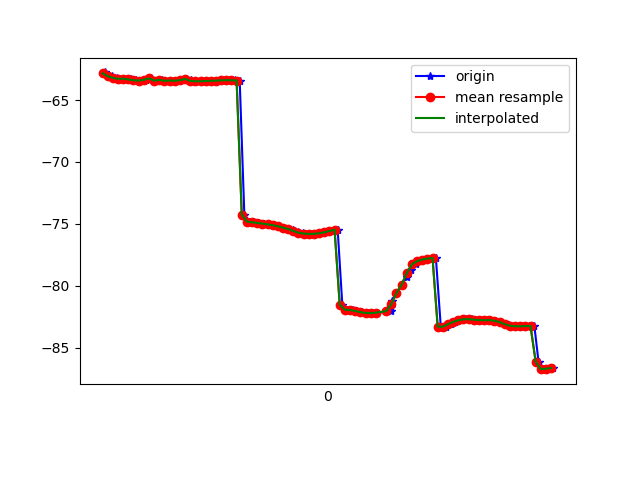

The data file committed next to this chart (first rows):
1618191253890, 886916836823300, -62.76752, 17.308268, 86.75897
1618191253895, 886916856054070, -62.91, 17.47, 87.86
1618191253917, 886916875284840, -63.07, 17.44, 87.04
1618191253935, 886916894515610, -63.2, 17.58, 87.89
1618191253954, 886916913746380, -63.28, 17.52, 87.11
1618191253973, 886916932977150, -63.27, 17.66, 87.85
1618191253992, 886916952207920, -63.33, 17.6, 87.07
1618191254011, 886916971438690, -63.4, 17.76, 87.81
1618191254032, 886916990669460, -63.43, 17.71, 86.94
1618191254050, 886917009900230, -63.36, 17.8, 87.63
1618191254068, 886917029131000, -63.25, 17.72, 87.59
1618191254087, 886917048361770, -63.43, 17.89, 87.08
1618191254110, 886917067592540, -63.37, 17.82, 86.82
1618191254125, 886917086823310, -63.44, 17.96, 87.05
1618191254145, 886917106054080, -63.42, 17.92, 86.68
1618191254165, 886917125284850, -63.44, 18.08, 87.39
1618191254183, 886917144515620, -63.4, 18.09, 86.86
1618191254201, 886917163746390, -63.29, 18.15, 87.49
1618191254224, 886917182977160, -63.4, 18.18, 86.42
1618191254239, 886917202207930, -63.5, 18.26, 85.82
1618191254259, 886917221438700, -63.48, 18.33, 86.07
1618191254279, 886917240669470, -63.48, 18.4, 86.05
1618191254298, 886917259900240, -63.46, 18.44, 86.03
1618191254316, 886917279131010, -63.44, 18.49, 86.03
1618191254335, 886917298361780, -63.43, 18.53, 86.03
1618191254355, 886917317592550, -63.41, 18.58, 86.03
1618191254373, 886917336823320, -63.39, 18.62, 86.04
1618191254392, 886917356054090, -63.4, 18.66, 86.05
1618191254412, 886917375284860, -63.42, 18.68, 86.06
1618191254430, 886917394515630, -74.25, 18.19, 86.21
1618191254451, 886917413746400, -74.82, 18.74, 86.08
1618191254468, 886917432977170, -74.88, 18.76, 86.08
1618191254487, 886917452207940, -74.93, 18.78, 86.09
1618191254506, 886917471438710, -74.98, 18.79, 86.1
1618191254525, 886917490669480, -75.04, 18.8, 86.11
1618191254544, 886917509900250, -75.11, 18.8, 86.11
1618191254562, 886917529131020, -75.2, 18.81, 86.11
1618191254581, 886917548361790, -75.31, 18.83, 86.13
1618191254603, 886917567592560, -75.42, 18.84, 86.16
1618191254620, 886917586823330, -75.53, 18.85, 86.17
1618191254639, 886917606054100, -75.63, 18.85, 86.17
1618191254658, 886917625284870, -75.72, 18.85, 86.17
1618191254678, 886917644515640, -75.79, 18.84, 86.16
1618191254696, 886917663746410, -75.82, 18.84, 86.14
1618191254715, 886917682977180, -75.81, 18.85, 86.12
1618191254736, 886917702207950, -75.77, 18.88, 86.11
1618191254753, 886917721438720, -75.69, 18.92, 86.1
1618191254773, 886917740669490, -75.58, 18.98, 86.07
1618191254792, 886917759900260, -75.48, 19.06, 86.05
1618191254810, 886917779131030, -81.53, 18.75, 85.95
1618191254830, 886917798361800, -81.94, 19.33, 86.06
1618191254852, 886917817592570, -81.97, 19.5, 86.11
1618191254867, 886917836823340, -82.05, 19.66, 86.22
1618191254886, 886917856054110, -82.14, 19.81, 86.36
1618191254908, 886917875284880, -82.2, 19.95, 86.53
1618191254925, 886917894664959, -82.21, 20.03, 86.72
1618191254943, 886917913895729, -82.18, 20.03, 86.93
1618191254999, 886917933126499, -82.05, 19.99, 87.14
1618191255000, 886917952357269, -81.75, 19.89, 87.3
1618191255001, 886917971588039, -81.24, 19.72, 87.38
1618191255020, 886917990818809, -80.6, 19.47, 87.44
... 32 more rows
